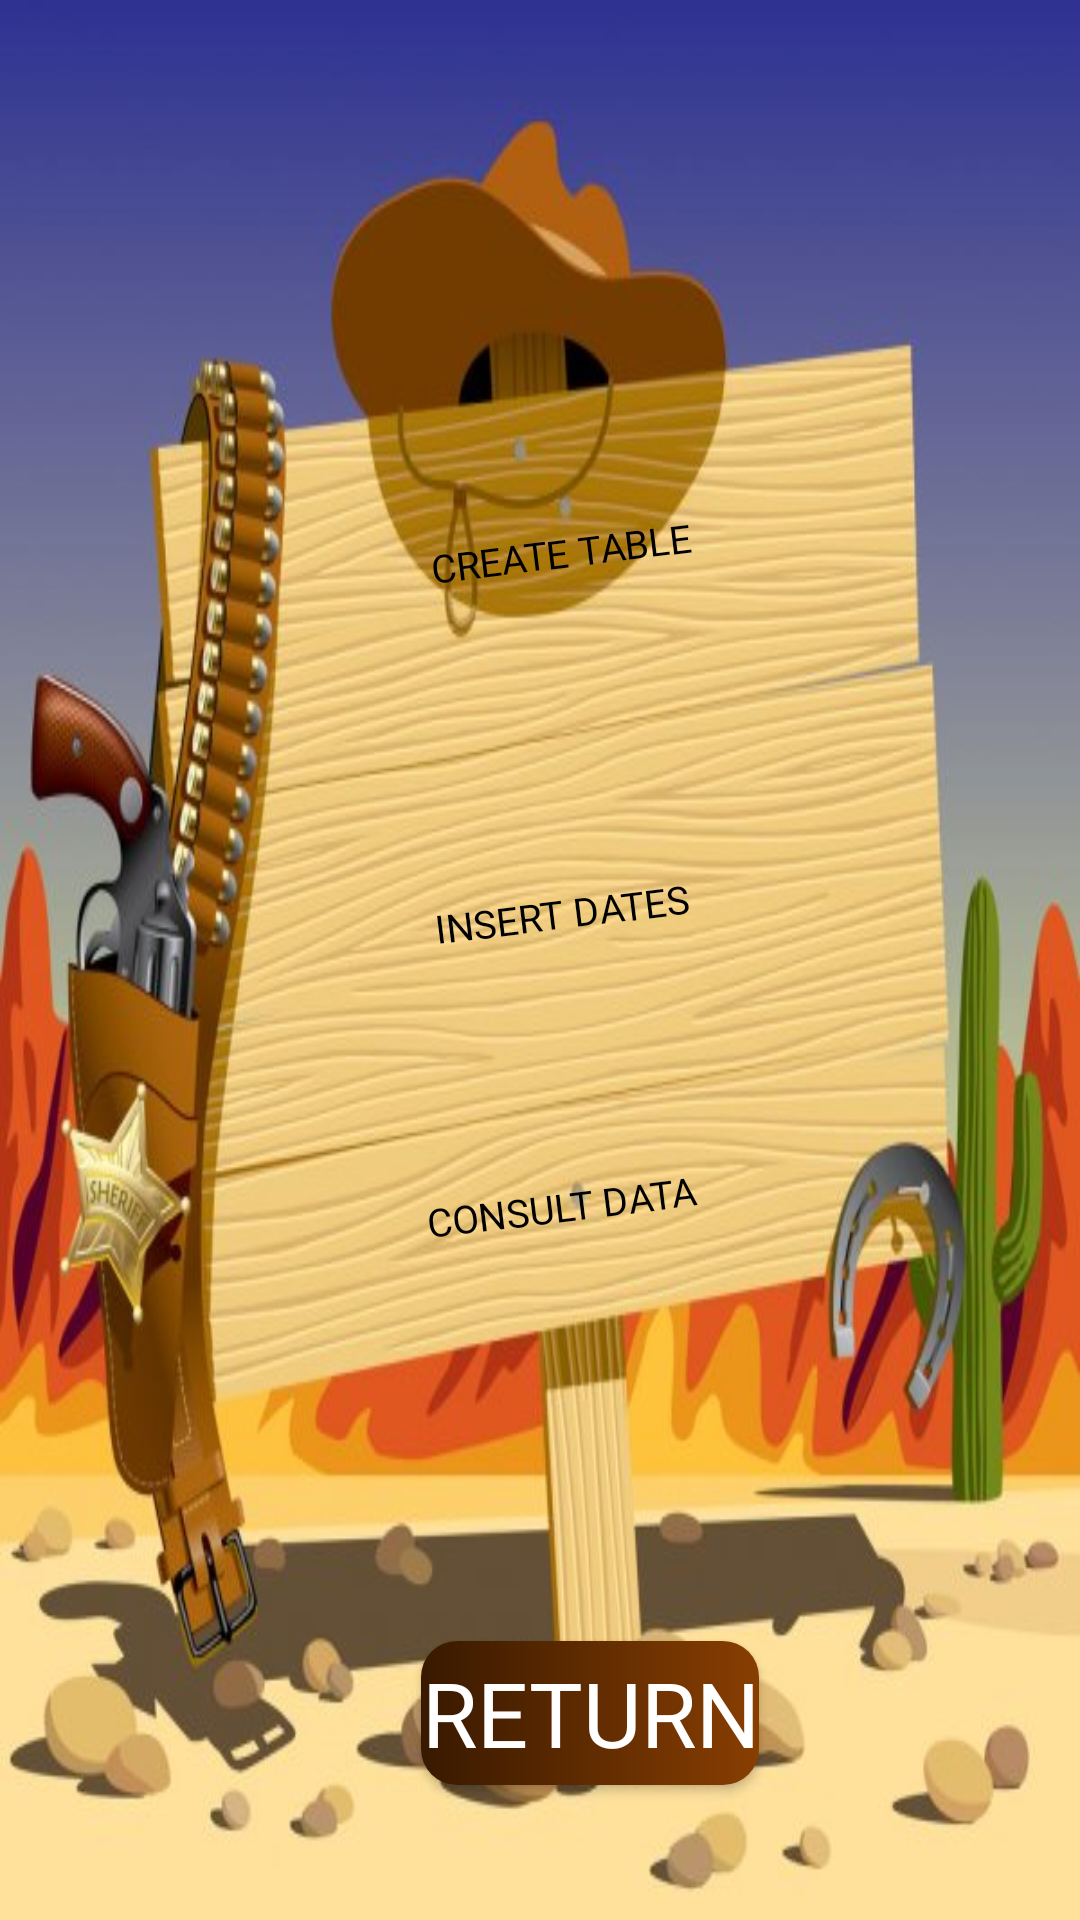

The Android layout XML behind this screen, and the referenced resources:
<!-- AndroidManifest.xml: application theme Theme.PacMultimedia -->
<!-- res/layout/activity_base_datos.xml -->
<?xml version="1.0" encoding="utf-8"?>

<androidx.constraintlayout.widget.ConstraintLayout xmlns:android="http://schemas.android.com/apk/res/android"
    xmlns:app="http://schemas.android.com/apk/res-auto"
    xmlns:tools="http://schemas.android.com/tools"
    android:layout_width="match_parent"
    android:layout_height="match_parent"
    android:background="@drawable/base_datos"
    tools:context=".base_datos">

    <android.widget.Button
        android:id="@+id/boton_crear_tabla"
        style="@style/botones_base_datos"
        android:text="@string/crear_tabla"
        app:layout_constraintBottom_toBottomOf="parent"
        app:layout_constraintEnd_toEndOf="parent"
        app:layout_constraintHorizontal_bias="0.526"
        app:layout_constraintStart_toStartOf="parent"
        app:layout_constraintTop_toTopOf="parent"
        app:layout_constraintVertical_bias="0.271"
        android:background="@android:color/transparent"
        android:onClick="creaTabla"/>

    <android.widget.Button
        android:id="@+id/boton_inesrtar_datos"
        style="@style/botones_base_datos"
        android:text="@string/insertar_datos"
        app:layout_constraintBottom_toBottomOf="parent"
        app:layout_constraintEnd_toEndOf="parent"
        app:layout_constraintHorizontal_bias="0.526"
        app:layout_constraintStart_toStartOf="parent"
        app:layout_constraintTop_toTopOf="parent"
        app:layout_constraintVertical_bias="0.474"
        android:background="@android:color/transparent"
        android:onClick="haciaIngresos"/>

    <android.widget.Button
        android:id="@+id/boton_consultar_datos"
        style="@style/botones_base_datos"
        android:text="@string/consultar_datos"
        app:layout_constraintBottom_toBottomOf="parent"
        app:layout_constraintEnd_toEndOf="parent"
        app:layout_constraintHorizontal_bias="0.526"
        app:layout_constraintStart_toStartOf="parent"
        app:layout_constraintTop_toTopOf="parent"
        app:layout_constraintVertical_bias="0.639"
        android:background="@android:color/transparent"
        android:onClick="haciaConsultas"/>

    <android.widget.Button
        android:id="@+id/boton_volver"
        style="@style/botones_activity_uno"
        android:text="@string/volver"
        android:textSize="@dimen/boton_volver_bases_portrait"
        app:layout_constraintBottom_toBottomOf="parent"
        app:layout_constraintEnd_toEndOf="parent"
        app:layout_constraintHorizontal_bias="0.568"
        app:layout_constraintStart_toStartOf="parent"
        app:layout_constraintTop_toTopOf="parent"
        app:layout_constraintVertical_bias="0.924"
        android:onClick="volverPrincipal"/>
</androidx.constraintlayout.widget.ConstraintLayout>
<!-- resources referenced by this layout -->
<resources>
  <dimen name="boton_volver_bases_portrait">50sp</dimen>
  <!-- drawable base_datos: jpg bitmap (drawable-v24, 60480 bytes) -->
  <string name="consultar_datos">Consult data</string>
  <string name="crear_tabla">Create table</string>
  <string name="insertar_datos">Insert dates</string>
  <string name="volver">Return</string>
  <style name="botones_activity_uno">
          <item name="android:background">@drawable/corner_color_boton</item>
          <item name="android:layout_width">wrap_content</item>
          <item name="android:layout_height">wrap_content</item>
          <item name="android:textColor">@color/white</item>
          <item name="android:fontFamily">@font/drift</item>
          <item name="android:textSize">@dimen/texto_boton</item>
      </style>
  <style name="botones_base_datos">
          <item name="android:rotation">-7</item>
          <item name="android:textColor">@color/black</item>
          <item name="android:layout_width">wrap_content</item>
          <item name="android:layout_height">wrap_content</item>
          <item name="android:fontFamily">@font/drift</item>
          <item name="android:textSize">@dimen/texto_boton_bases</item>
      </style>
  <style name="Theme.PacMultimedia" parent="Theme.MaterialComponents.DayNight.DarkActionBar" />
  <!-- drawable corner_color_boton (drawable) -->
  <?xml version="1.0" encoding="utf-8"?>
  
  
  <shape xmlns:android="http://schemas.android.com/apk/res/android">
              
              <gradient
                  android:startColor="#381900"
                  android:endColor="#883E01"
                  android:angle="0"
                  ></gradient>
              <corners android:radius="12dp"></corners>
          </shape>
  <color name="white">#FFFFFFFF</color>
  <dimen name="texto_boton">25sp</dimen>
  <color name="black">#FF000000</color>
  <dimen name="texto_boton_bases">25sp</dimen>
</resources>
